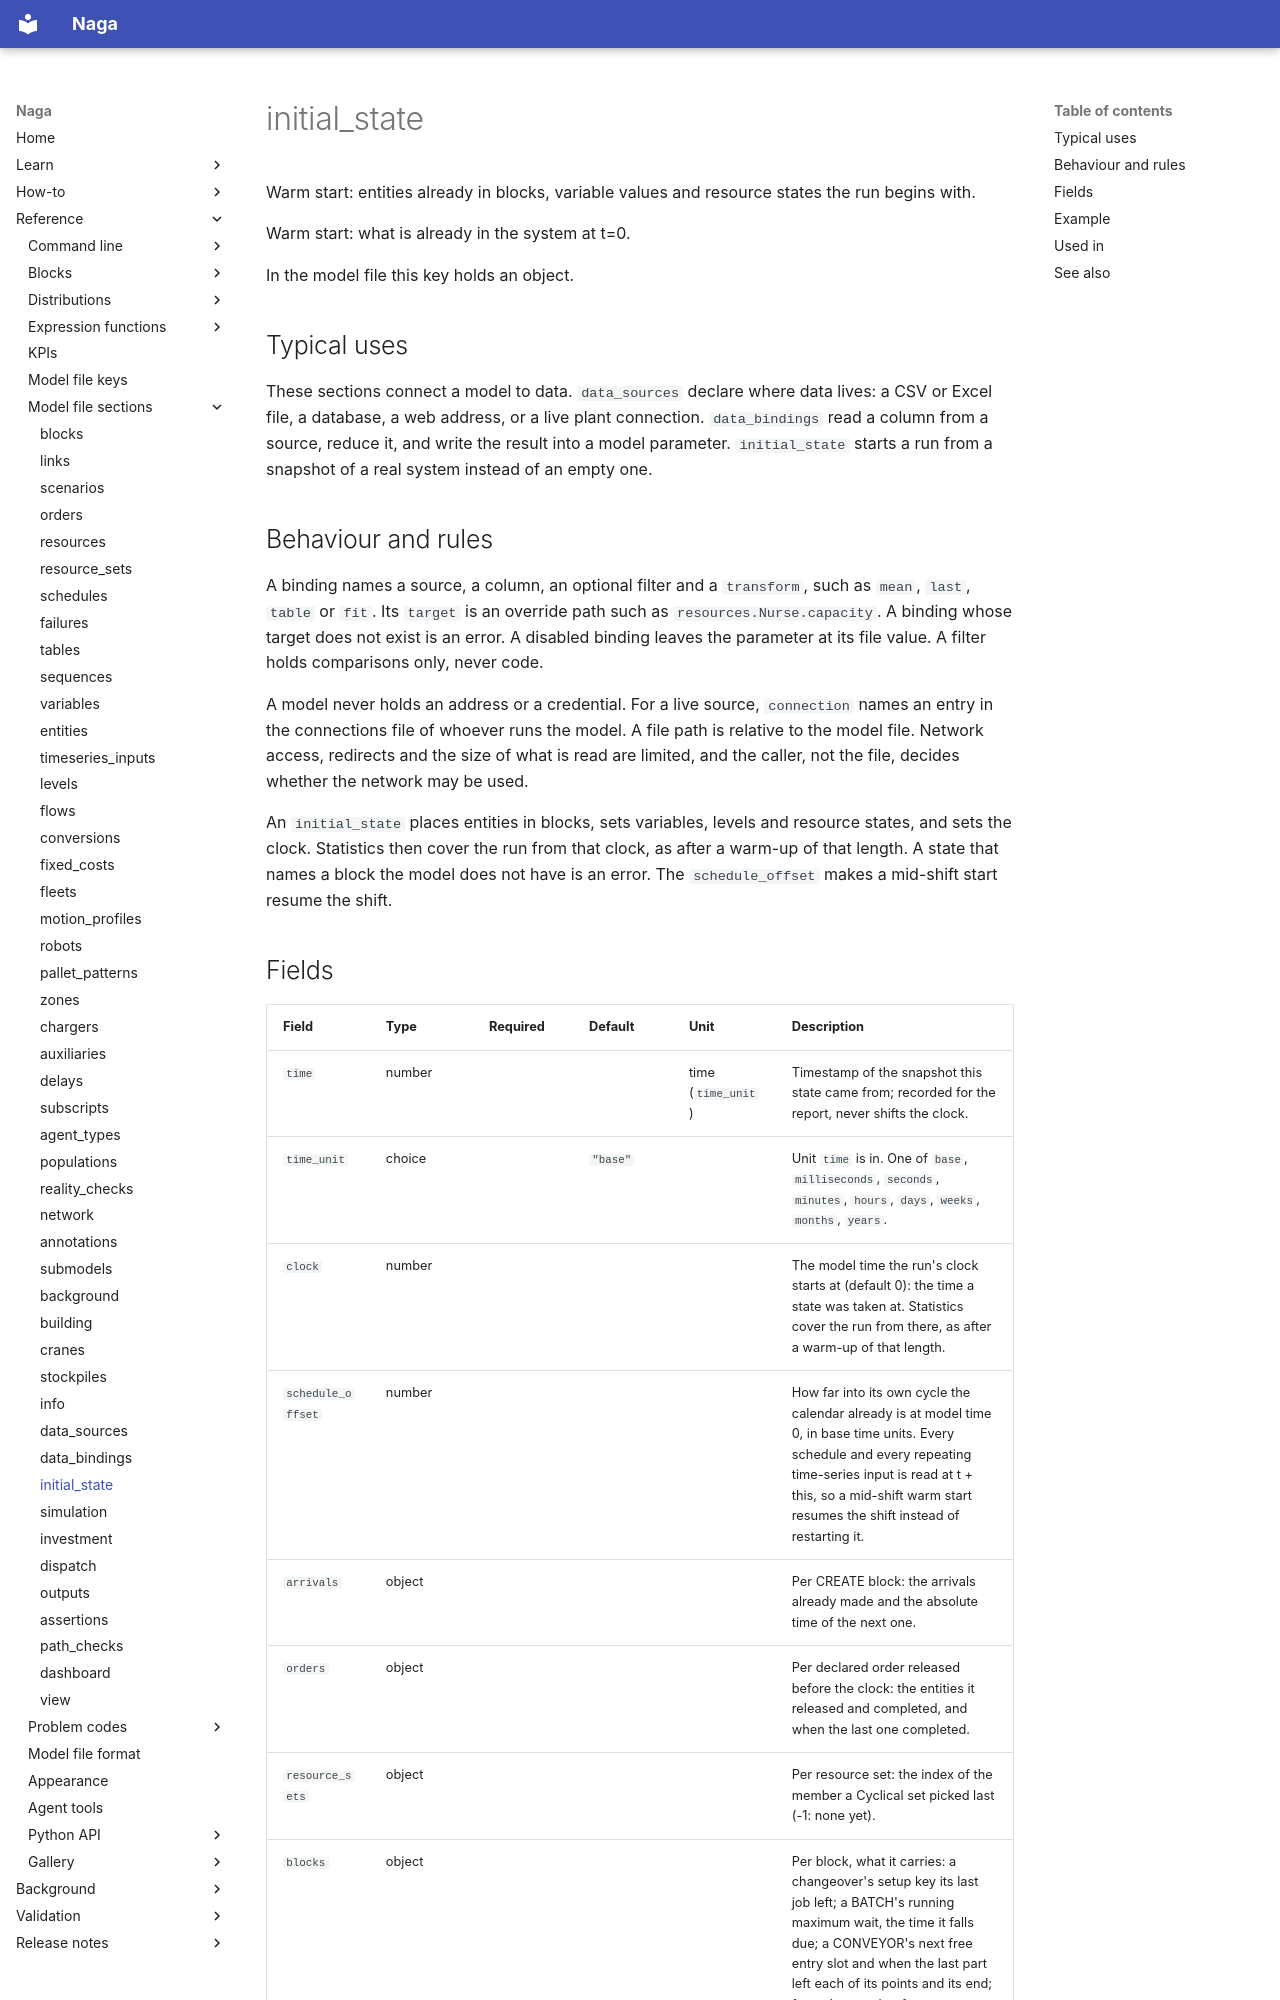

repository: TheMattHub/naga · page: reference/model-file/initial_state.html · generator: mkdocs

<!-- GENERATED by tools/gen_engine_docs.py -- do not edit by hand. -->
<!-- Regenerate with: python tools/gen_engine_docs.py -->

# initial_state

Warm start: entities already in blocks, variable values and resource states the run begins with.

Warm start: what is already in the system at t=0.

In the model file this key holds an object.

## Typical uses

These sections connect a model to data. `data_sources` declare where data lives: a CSV or Excel file, a database, a web address, or a live plant connection. `data_bindings` read a column from a source, reduce it, and write the result into a model parameter. `initial_state` starts a run from a snapshot of a real system instead of an empty one.

## Behaviour and rules

A binding names a source, a column, an optional filter and a `transform`, such as `mean`, `last`, `table` or `fit`. Its `target` is an override path such as `resources.Nurse.capacity`. A binding whose target does not exist is an error. A disabled binding leaves the parameter at its file value. A filter holds comparisons only, never code.

A model never holds an address or a credential. For a live source, `connection` names an entry in the connections file of whoever runs the model. A file path is relative to the model file. Network access, redirects and the size of what is read are limited, and the caller, not the file, decides whether the network may be used.

An `initial_state` places entities in blocks, sets variables, levels and resource states, and sets the clock. Statistics then cover the run from that clock, as after a warm-up of that length. A state that names a block the model does not have is an error. The `schedule_offset` makes a mid-shift start resume the shift.
